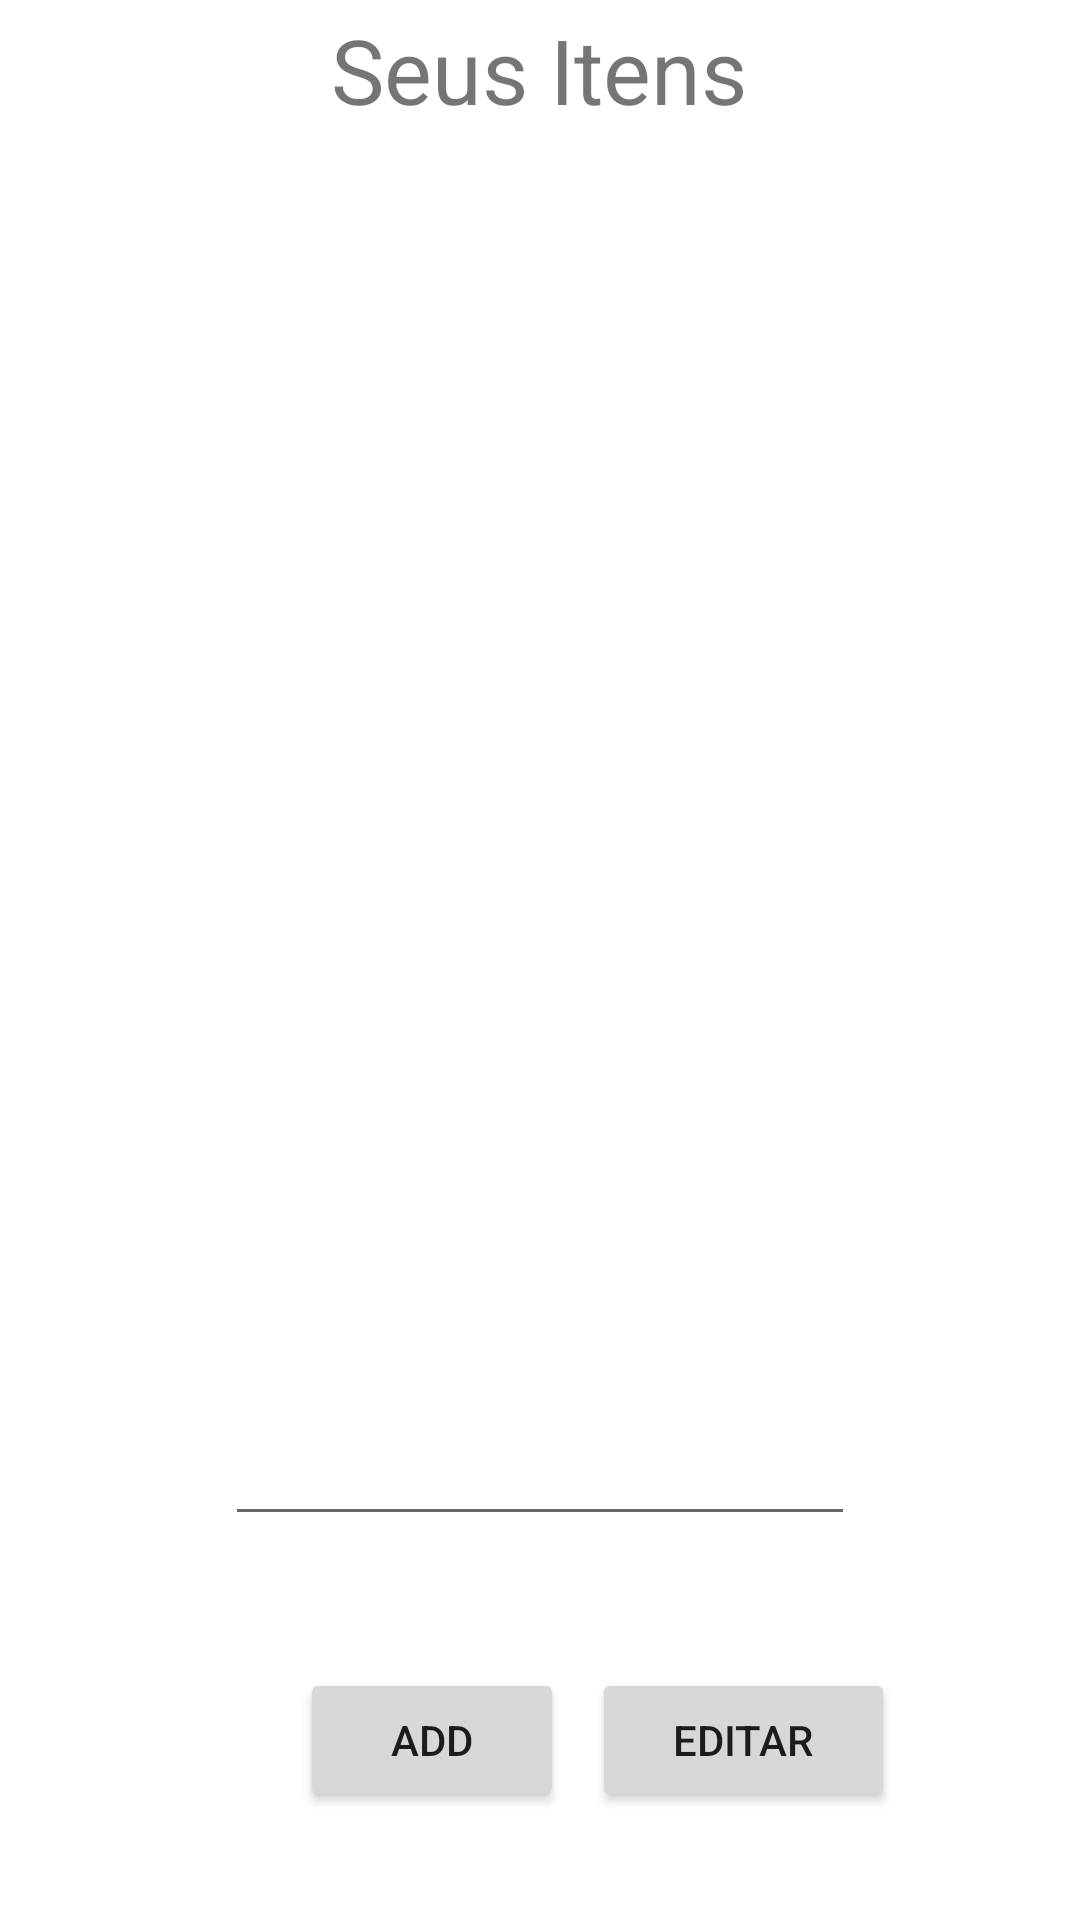

Reconstruct the res/layout file that produces this screen, plus the resources it refers to.
<!-- AndroidManifest.xml: application theme Theme.Trabalho_02 -->
<!-- res/layout/activity_main.xml -->
<?xml version="1.0" encoding="utf-8"?>
<androidx.constraintlayout.widget.ConstraintLayout xmlns:android="http://schemas.android.com/apk/res/android"
    xmlns:app="http://schemas.android.com/apk/res-auto"
    xmlns:tools="http://schemas.android.com/tools"
    android:layout_width="match_parent"
    android:layout_height="match_parent"
    tools:context=".MainActivity">

    <Button
        android:id="@+id/editar"
        android:layout_width="101dp"
        android:layout_height="wrap_content"
        android:layout_marginBottom="36dp"
        android:text="@string/editar"
        app:layout_constraintBottom_toBottomOf="parent"
        app:layout_constraintEnd_toEndOf="parent"
        app:layout_constraintHorizontal_bias="0.131"
        app:layout_constraintStart_toEndOf="@+id/adicionar" />

    <Button
        android:id="@+id/adicionar"
        android:layout_width="wrap_content"
        android:layout_height="wrap_content"
        android:layout_marginStart="100dp"
        android:layout_marginBottom="36dp"
        android:text="@string/add"
        app:layout_constraintBottom_toBottomOf="parent"
        app:layout_constraintStart_toStartOf="parent" />

    <ListView
        android:id="@+id/itens"
        android:layout_width="347dp"
        android:layout_height="404dp"
        app:layout_constraintBottom_toBottomOf="parent"
        app:layout_constraintEnd_toEndOf="parent"
        app:layout_constraintStart_toStartOf="parent"
        app:layout_constraintTop_toTopOf="parent"
        app:layout_constraintVertical_bias="0.308">

    </ListView>

    <TextView
        android:id="@+id/t"
        android:layout_width="200dp"
        android:layout_height="wrap_content"
        android:text="@string/seus_itens"
        android:textAlignment="center"
        android:textSize="30sp"
        app:layout_constraintBottom_toTopOf="@+id/itens"
        app:layout_constraintEnd_toEndOf="parent"
        app:layout_constraintHorizontal_bias="0.497"
        app:layout_constraintStart_toStartOf="parent"
        app:layout_constraintTop_toTopOf="parent"
        app:layout_constraintVertical_bias="0.091" />

    <EditText
        android:id="@+id/search"
        android:layout_width="wrap_content"
        android:layout_height="wrap_content"
        android:layout_marginBottom="44dp"
        android:ems="10"
        android:inputType="textPersonName"
        app:layout_constraintBottom_toTopOf="@+id/adicionar"
        app:layout_constraintEnd_toEndOf="parent"
        app:layout_constraintStart_toStartOf="parent" />

</androidx.constraintlayout.widget.ConstraintLayout>
<!-- resources referenced by this layout -->
<resources>
  <string name="add">Add</string>
  <string name="editar">Editar</string>
  <string name="seus_itens">Seus Itens</string>
  <style name="Theme.Trabalho_02" parent="Theme.MaterialComponents.DayNight.DarkActionBar">
          
          <item name="colorPrimary">@color/purple_500</item>
          <item name="colorPrimaryVariant">@color/purple_700</item>
          <item name="colorOnPrimary">@color/white</item>
          
          <item name="colorSecondary">@color/teal_200</item>
          <item name="colorSecondaryVariant">@color/teal_700</item>
          <item name="colorOnSecondary">@color/black</item>
          
          <item name="android:statusBarColor" tools:targetApi="l">?attr/colorPrimaryVariant</item>
          
      </style>
  <!-- not gathered from this repository: default colours our renderer supplied (Android Studio template values) -->
  <color name="purple_500">#FF6200EE</color>
  <color name="purple_700">#FF3700B3</color>
  <color name="teal_200">#FF03DAC5</color>
  <color name="teal_700">#FF018786</color>
  <color name="black">#FF000000</color>
  <color name="white">#FFFFFFFF</color>
</resources>
